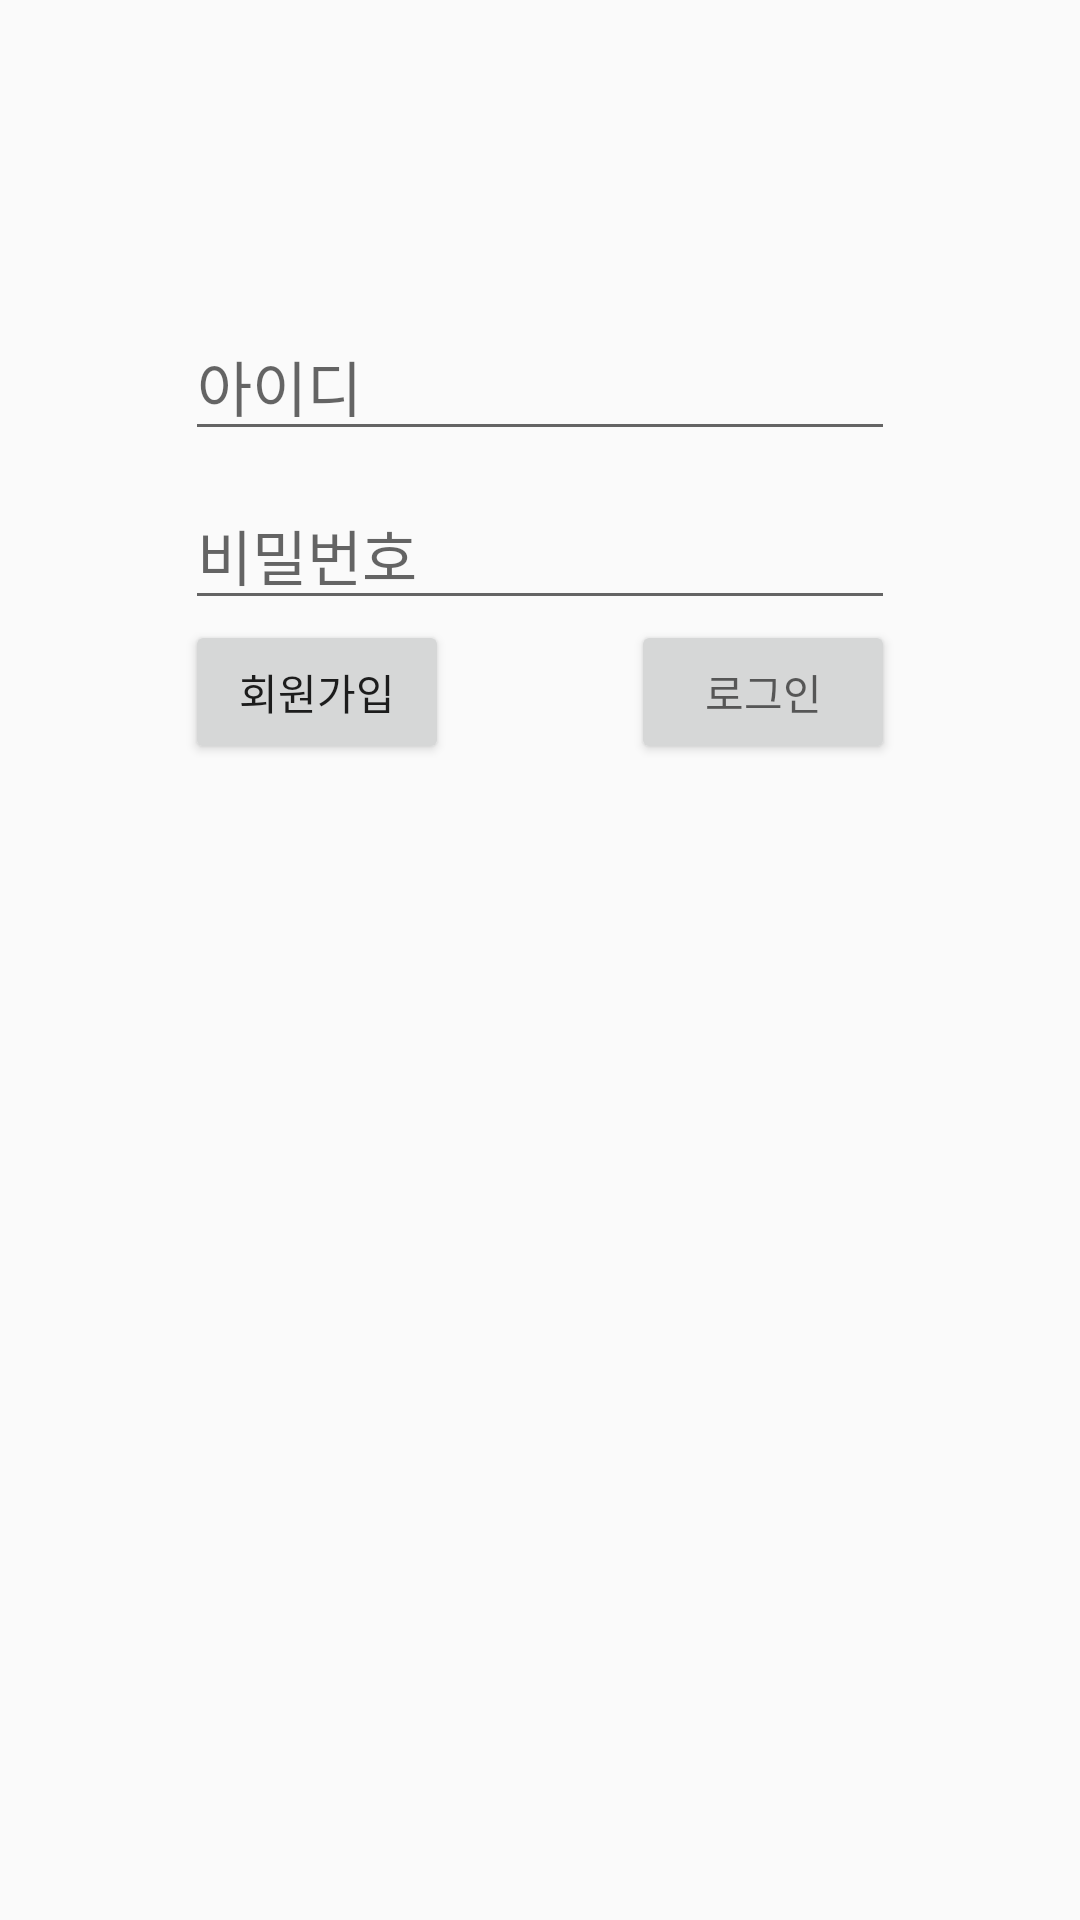

Write the Android layout XML for this screen, with the resource values it uses.
<!-- AndroidManifest.xml: application theme Theme.KotlinBoard -->
<!-- res/layout/activity_login.xml -->
<?xml version="1.0" encoding="utf-8"?>
<RelativeLayout xmlns:android="http://schemas.android.com/apk/res/android"
    xmlns:app="http://schemas.android.com/apk/res-auto"
    xmlns:tools="http://schemas.android.com/tools"
    android:id="@+id/Relative"
    android:layout_width="match_parent"
    android:layout_height="match_parent"
    tools:context=".Login">

    <EditText
        android:id="@+id/edit_id"
        android:layout_width="wrap_content"
        android:layout_height="wrap_content"
        android:layout_marginTop="104dp"
        android:ems="10"
        android:inputType="textPersonName"
        android:layout_centerHorizontal="true"
        android:hint="아이디"
        android:textSize="20sp"
        app:layout_constraintBottom_toTopOf="@+id/edit_pass"
        app:layout_constraintEnd_toEndOf="parent"
        app:layout_constraintStart_toStartOf="parent"
        app:layout_constraintTop_toTopOf="parent" />

    <EditText
        android:id="@+id/edit_pass"
        android:layout_width="wrap_content"
        android:layout_height="wrap_content"
        android:ems="10"
        android:textSize="20sp"
        android:inputType="textPassword"
        android:layout_below="@id/edit_id"
        android:layout_centerHorizontal="true"
        android:hint="비밀번호"
        android:layout_marginTop="10dp"
        app:layout_constraintEnd_toEndOf="parent"
        app:layout_constraintHorizontal_bias="0.502"
        app:layout_constraintStart_toStartOf="parent"
        app:layout_constraintTop_toBottomOf="@+id/edit_id" />


    <Button
        android:id="@+id/btn_join"
        android:layout_width="wrap_content"
        android:layout_height="wrap_content"
        android:text="회원가입"
        tools:layout_editor_absoluteX="99dp"
        android:layout_below="@id/edit_pass"
        android:layout_alignLeft="@id/edit_pass"
        tools:layout_editor_absoluteY="319dp" />


    <Button
        android:id="@+id/btn_login"
        android:layout_width="wrap_content"
        android:layout_height="wrap_content"
        android:hint="로그인"
        android:layout_below="@id/edit_pass"
        android:layout_alignRight="@id/edit_pass"
        tools:layout_editor_absoluteX="214dp"
        tools:layout_editor_absoluteY="319dp" />

</RelativeLayout>
<!-- resources referenced by this layout -->
<resources>
  <style name="Theme.KotlinBoard" parent="Theme.AppCompat.DayNight.NoActionBar">
          
          <item name="colorPrimary">@color/purple_500</item>
          <item name="colorPrimaryVariant">@color/purple_700</item>
          <item name="colorOnPrimary">@color/white</item>
          
          <item name="colorSecondary">@color/teal_200</item>
          <item name="colorSecondaryVariant">@color/teal_700</item>
          <item name="colorOnSecondary">@color/black</item>
          
          <item name="android:statusBarColor">?attr/colorPrimaryVariant</item>
          
      </style>
  <color name="purple_500">#FF6200EE</color>
  <color name="purple_700">#FF3700B3</color>
  <color name="white">#FFFFFFFF</color>
  <color name="teal_200">#FF03DAC5</color>
  <color name="teal_700">#FF018786</color>
  <color name="black">#FF000000</color>
</resources>
